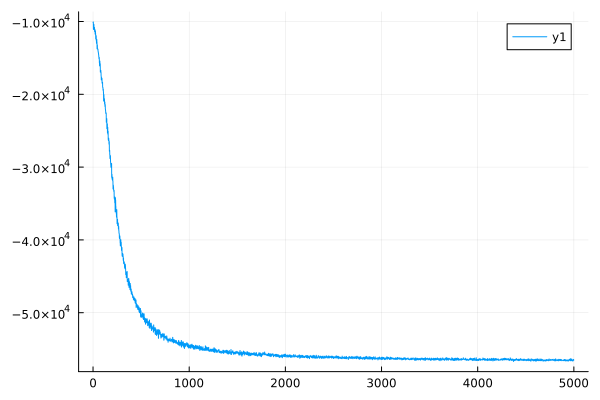

Source data for this figure (header and first rows):
0	-10152.526753661632
1	-10153
2	-10069
3	-10069
4	-11081
5	-11080
6	-10369
7	-10369
8	-10407
9	-10407
10	-11043
11	-11043
12	-11122
13	-11122
14	-10815
15	-10815
16	-11378
17	-11378
18	-11065
19	-11066
20	-11401
21	-11401
22	-11741
23	-11741
24	-11284
25	-11284
26	-11653
27	-11654
28	-12400
29	-12399
30	-12035
31	-12035
32	-11957
33	-11957
34	-12637
35	-12637
36	-12998
37	-12998
38	-12459
39	-12460
40	-12829
41	-12829
42	-13750
43	-13749
44	-13227
45	-13228
46	-13735
47	-13735
48	-13819
49	-13819
50	-13794
51	-13794
52	-14064
53	-14064
54	-14212
55	-14212
56	-14378
57	-14378
58	-14589
59	-14589
60	-14863
... 4,939 more rows
